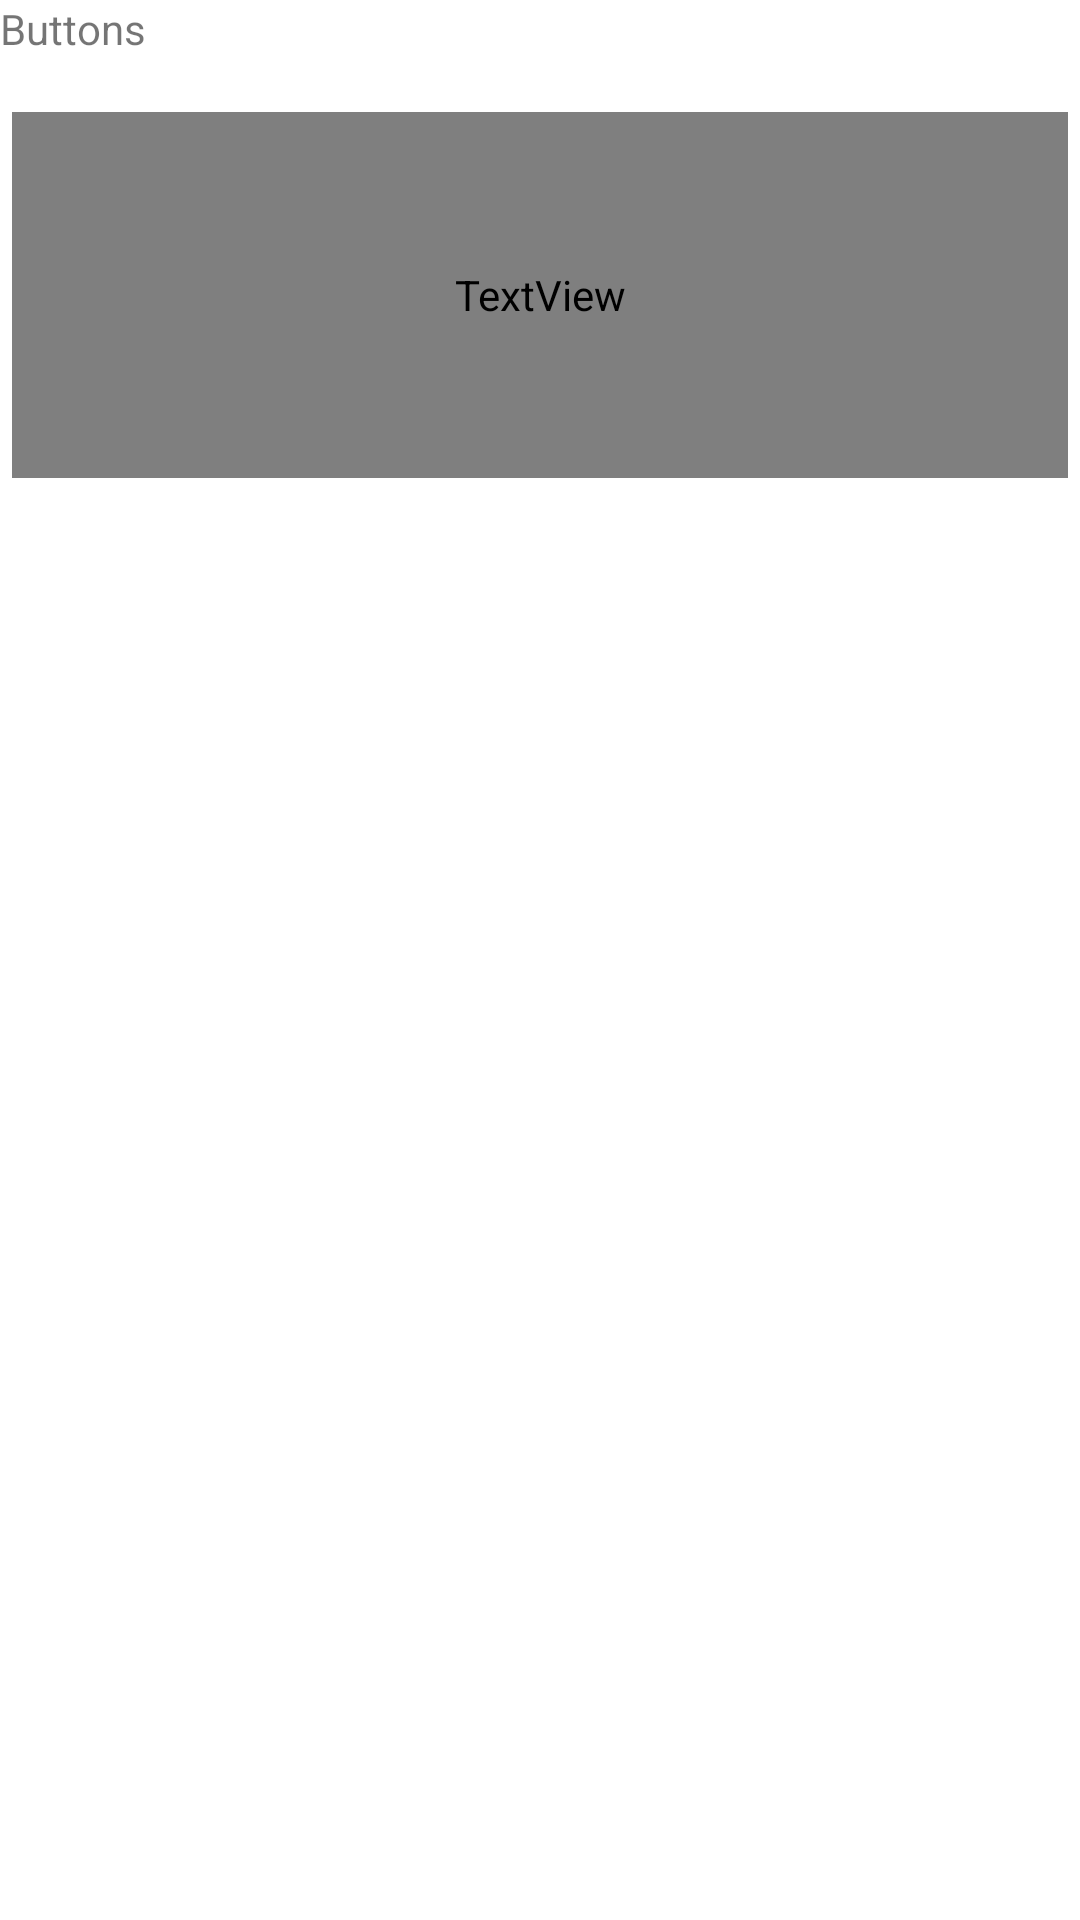

The Android layout XML behind this screen, and the referenced resources:
<!-- AndroidManifest.xml: application theme Theme.CollabrativeNatureManagementApp -->
<!-- res/layout/activity_addnew.xml -->
<?xml version="1.0" encoding="utf-8"?>
<androidx.constraintlayout.widget.ConstraintLayout xmlns:android="http://schemas.android.com/apk/res/android"
    xmlns:app="http://schemas.android.com/apk/res-auto"
    xmlns:tools="http://schemas.android.com/tools"
    android:layout_width="match_parent"
    android:layout_height="match_parent"
    tools:context=".Addnew">

    <TextView
        android:id="@+id/textView2"
        android:layout_width="352dp"
        android:layout_height="122dp"
        android:fontFamily="@font/allerta_stencil"
        android:text="@string/addData"
        android:textSize="28sp"
        app:layout_constraintBottom_toBottomOf="parent"
        app:layout_constraintEnd_toEndOf="parent"
        app:layout_constraintStart_toStartOf="parent"
        app:layout_constraintTop_toTopOf="parent"
        app:layout_constraintVertical_bias="0.072" />

    <TextView
        android:id="@+id/textView3"
        android:layout_width="240dp"
        android:layout_height="240dp"
        android:text="Buttons "
        tools:layout_editor_absoluteX="81dp"
        tools:layout_editor_absoluteY="247dp" />
</androidx.constraintlayout.widget.ConstraintLayout>
<!-- resources referenced by this layout -->
<resources>
  <string name="addData">What type of data do you want to add ?</string>
  <style name="Theme.CollabrativeNatureManagementApp" parent="Theme.MaterialComponents.DayNight.DarkActionBar">
          
          <item name="colorPrimary">@color/purple_500</item>
          <item name="colorPrimaryVariant">@color/purple_700</item>
          <item name="colorOnPrimary">@color/white</item>
          
          <item name="colorSecondary">@color/teal_200</item>
          <item name="colorSecondaryVariant">@color/teal_700</item>
          <item name="colorOnSecondary">@color/black</item>
          
          <item name="android:statusBarColor" tools:targetApi="l">?attr/colorPrimaryVariant</item>
          
      </style>
  <!-- not gathered from this repository: default colours our renderer supplied (Android Studio template values) -->
  <color name="purple_500">#FF6200EE</color>
  <color name="purple_700">#FF3700B3</color>
  <color name="teal_200">#FF03DAC5</color>
  <color name="teal_700">#FF018786</color>
  <color name="black">#FF000000</color>
  <color name="white">#FFFFFFFF</color>
</resources>
